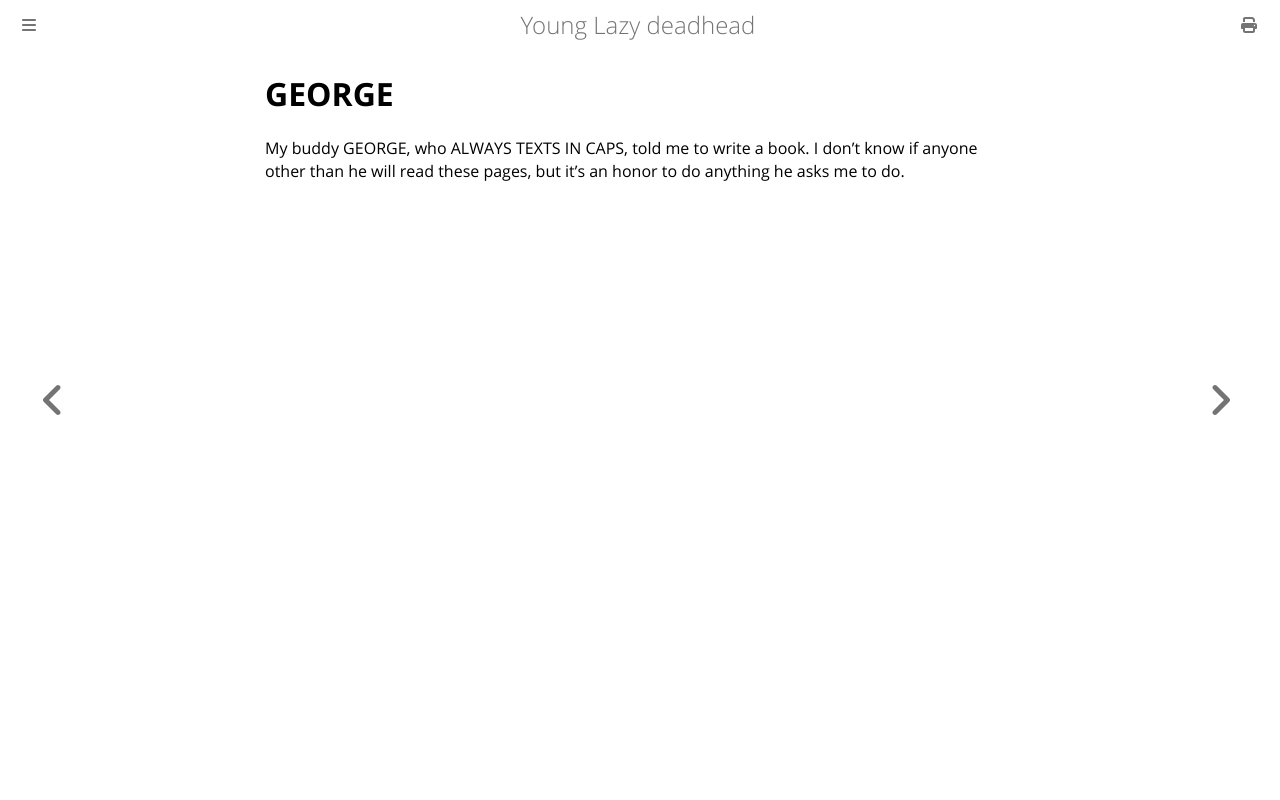

repository: ctm/yld · page: thanks/george.html · generator: mdbook

# GEORGE

My buddy GEORGE, who ALWAYS TEXTS IN CAPS, told me to write a book.  I don't
know if anyone other than he will read these pages, but it's an honor to
do anything he asks me to do.
